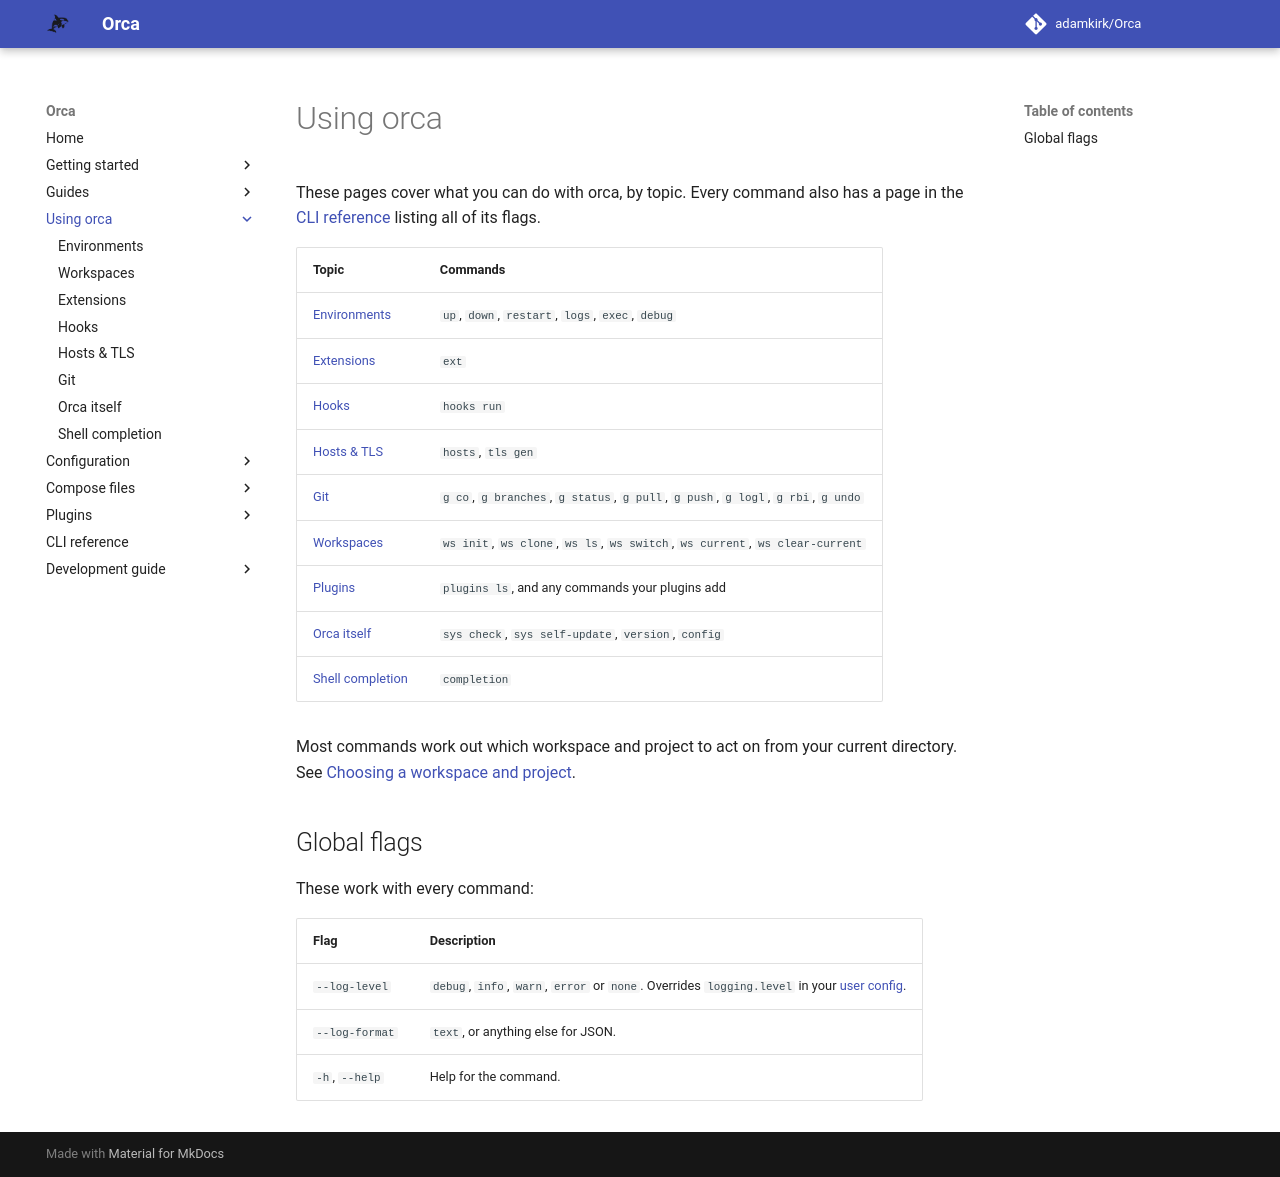

repository: adamkirk/orca · page: usage/index.html · generator: mkdocs

# Using orca

These pages cover what you can do with orca, by topic. Every command also has a page in the [CLI reference](../CLI/orca.md) listing all of its flags.

| Topic | Commands |
| ----- | -------- |
| [Environments](./environments.md) | `up`, `down`, `restart`, `logs`, `exec`, `debug` |
| [Extensions](./extensions.md) | `ext` |
| [Hooks](./hooks.md) | `hooks run` |
| [Hosts & TLS](./hosts_and_tls.md) | `hosts`, `tls gen` |
| [Git](./git.md) | `g co`, `g branches`, `g status`, `g pull`, `g push`, `g logl`, `g rbi`, `g undo` |
| [Workspaces](./workspaces.md) | `ws init`, `ws clone`, `ws ls`, `ws switch`, `ws current`, `ws clear-current` |
| [Plugins](../plugins/index.md) | `plugins ls`, and any commands your plugins add |
| [Orca itself](./system.md) | `sys check`, `sys self-update`, `version`, `config` |
| [Shell completion](./shell_completion.md) | `completion` |

Most commands work out which workspace and project to act on from your current directory. See [Choosing a workspace and project](../getting_started/context.md).

## Global flags

These work with every command:

| Flag | Description |
| ---- | ----------- |
| `--log-level` | `debug`, `info`, `warn`, `error` or `none`. Overrides `logging.level` in your [user config](../configuration/user_config.md). |
| `--log-format` | `text`, or anything else for JSON. |
| `-h`, `--help` | Help for the command. |
